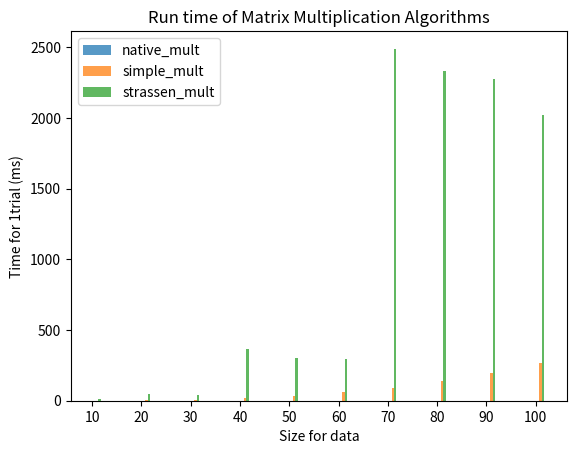

This chart was generated by the following Python code:
# CSCI 323 / 700
# Summer 2022
# Assignment 3 - Matrix Manipulation Algorithms
# Ilma Shaharin
import random
import time
import pandas as pd
import matplotlib.pyplot as plt
import numpy as np

asn_num = 3


def random_matrix(mn, mx, rows, cols):
    my_random_matrix = [[random.randint(mn, mx) for col in range(0, cols)] for row in range(0, rows)]
    return np.array(my_random_matrix)


def all_ones_matrix(mn, mx, rows, cols):
    my_ones_matrix = [[1 for col in range(0, cols)] for row in range(0, rows)]
    return np.array(my_ones_matrix)


def print_matrix(my_matrix):
    print('\n'.join([''.join(['{:4}'.format(item) for item in row]) for row in my_matrix]))


def native_mult(m1, m2):
    return np.dot(m1, m2)


def simple_mult(m1, m2):
    rows = len(m1)
    cols = len(m2[0])
    m3 = [[0 for x in range(cols)] for y in range(rows)]
    for i in range(rows):
        for j in range(cols):
            m3[i][j] = 0
            for x in range(cols):
                m3[i][j] += m1[i][x] * m2[x][j]
    return m3


def strassen_mult(m1, m2):
    x = len(m1)
    y = len(m2)
    if x == 1 or y == 1:
        return m1 * m2
    j = m1.shape[0]
    if j % 2 == 1:
        m1 = np.pad(m1, (0, 1), mode='constant')
        m2 = np.pad(m2, (0, 1), mode='constant')
    k = int(np.ceil(j / 2))
    a = m1[: k, : k]
    b = m1[: k, k:]
    c = m1[k:, : k]
    d = m1[k:, k:]
    e = m2[: k, : k]
    f = m2[: k, k:]
    g = m2[k:, : k]
    h = m2[k:, k:]
    p1 = strassen_mult(a, f - h)
    p2 = strassen_mult(a + b, h)
    p3 = strassen_mult(c + d, e)
    p4 = strassen_mult(d, g - e)
    p5 = strassen_mult(a + d, e + h)
    p6 = strassen_mult(b - d, g + h)
    p7 = strassen_mult(a - c, e + f)
    result = np.zeros((2 * k, 2 * k), dtype=np.int32)
    result[: k, : k] = p5 + p4 - p2 + p6
    result[: k, k:] = p1 + p2
    result[k:, : k] = p3 + p4
    result[k:, k:] = p1 + p5 - p3 + p7
    return result[: j, : j]
# Source: https://www.interviewbit.com
# Divide matrix m1 and m2 into 7 sub-matrices and then recursively compute the sub-matrices of result
# Worst-Case: O(n^3) or polynomial runtime / Using the Master Theorem, it's O(n^2.8074)


def plot_time(dict_algorithms, sizes, matrix_algorithms, trials):
    alg_counter = 0
    plt.xticks([j for j in range(len(sizes))], [str(size) for size in sizes])
    for algs in matrix_algorithms:
        alg_counter += 1
        d = dict_algorithms[algs.__name__]
        x_axis = [j + 0.05 * alg_counter for j in range(len(sizes))]
        y_axis = [d[i] for i in sizes]
        plt.bar(x_axis, y_axis, width=0.05, alpha=0.75, label=algs.__name__)
    plt.legend()
    plt.title("Run time of Matrix Multiplication Algorithms")
    plt.xlabel("Size for data")
    plt.ylabel("Time for " + str(trials) + "trial (ms)")
    plt.savefig("Assignment" + str(asn_num) + ".png")
    plt.show()


def main():
    sizes = [10 * i for i in range(1, 11)]
    trials = 1
    matrix_algorithms = [native_mult, simple_mult, strassen_mult]
    dict_algorithms = {}
    for alg in matrix_algorithms:
        dict_algorithms[alg.__name__] = {}
    for size in sizes:
        for alg in matrix_algorithms:
            dict_algorithms[alg.__name__][size] = 0   # initialize the dictionary
        for trial in range(1, trials + 1):
            m1 = random_matrix(-1, 1, size, size)
            m2 = random_matrix(-1, 1, size, size)
            for alg in matrix_algorithms:
                start_time = time.time()
                m3 = alg(m1, m2)
                end_time = time.time()
                net_time = end_time - start_time
                dict_algorithms[alg.__name__][size] += 1000 * net_time
    pd.set_option("display.max_rows", 500)
    pd.set_option("display.max_columns", 500)
    pd.set_option("display.width", 1000)
    df = pd.DataFrame.from_dict(dict_algorithms).T
    print(df)
    plot_time(dict_algorithms, sizes, matrix_algorithms, trials)


if __name__ == "__main__":
    main()
